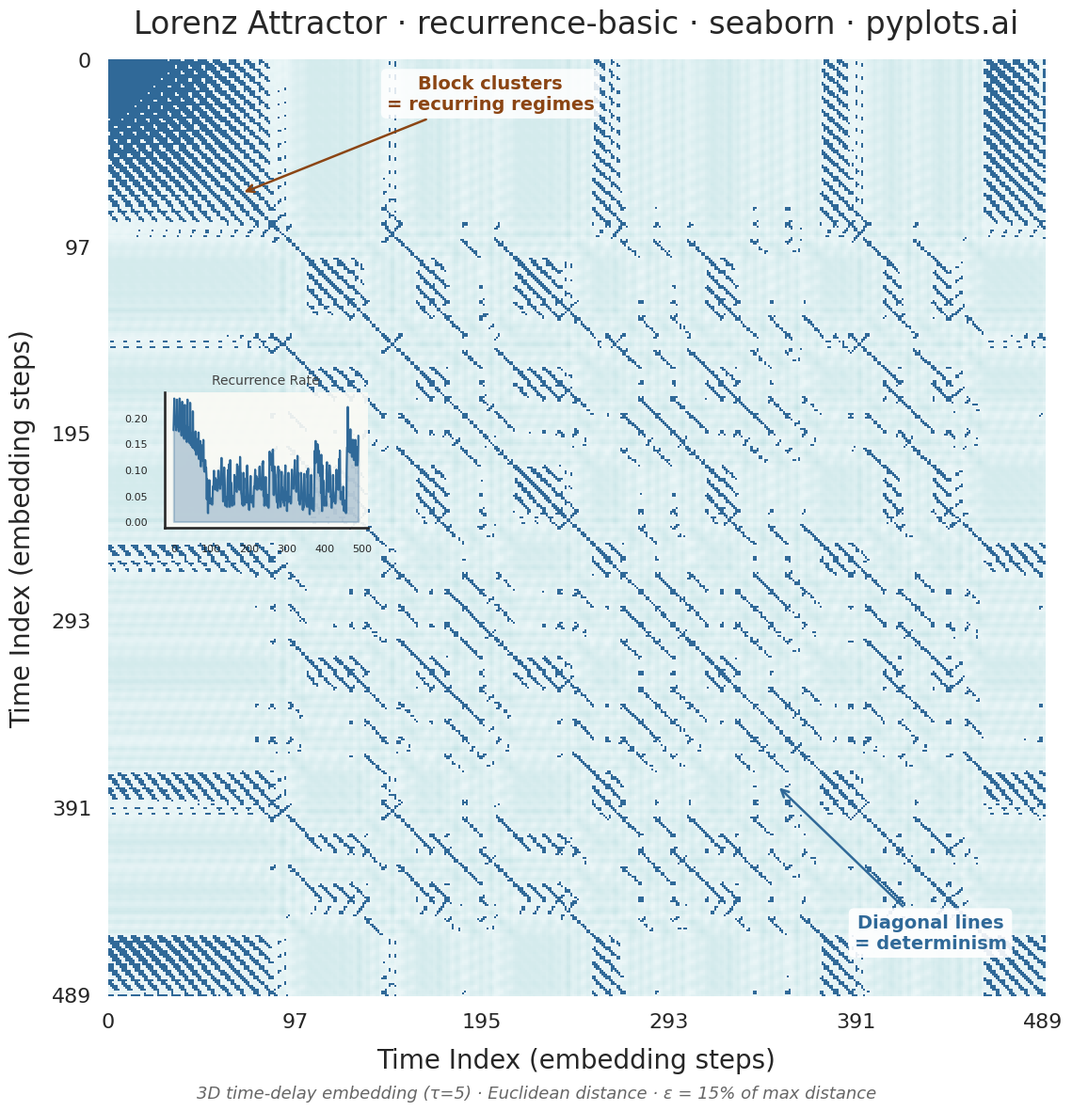

Here is the Python script that generated this plot:
"""pyplots.ai
recurrence-basic: Recurrence Plot for Nonlinear Time Series
Library: seaborn 0.13.2 | Python 3.14.3
"""

import matplotlib.pyplot as plt
import numpy as np
import pandas as pd
import seaborn as sns
from scipy.integrate import solve_ivp
from scipy.spatial.distance import cdist


# Seaborn styling — leverage seaborn's theming system with custom palette
sns.set_theme(style="white", context="talk", font_scale=1.1)
custom_palette = sns.color_palette(["#F7F7F2", "#306998"])
sns.set_palette(custom_palette)

# Data - Lorenz attractor x-component
sol = solve_ivp(
    lambda t, s: [10.0 * (s[1] - s[0]), s[0] * (28.0 - s[2]) - s[1], s[0] * s[1] - 8.0 / 3.0 * s[2]],
    [0, 50],
    [1.0, 1.0, 1.0],
    max_step=0.05,
    dense_output=True,
)
t_eval = np.linspace(5, 50, 500)
x_series = sol.sol(t_eval)[0]

# Time-delay embedding (Takens' theorem)
embedding_dim = 3
delay = 5
n_embedded = len(x_series) - (embedding_dim - 1) * delay
embedded = np.column_stack([x_series[i * delay : i * delay + n_embedded] for i in range(embedding_dim)])

# Recurrence matrix (binary)
distance_matrix = cdist(embedded, embedded, metric="euclidean")
threshold = 0.15 * np.max(distance_matrix)
recurrence_matrix = (distance_matrix <= threshold).astype(int)

# Build continuous distance heatmap using seaborn's sequential palette
# Normalize distances for the color-mapped background layer
norm_distances = distance_matrix / np.max(distance_matrix)

# Plot — square format for recurrence matrix (12x12 → 3600x3600 at 300dpi)
fig, ax = plt.subplots(figsize=(12, 12))

# Layer 1: Distance-based heatmap as subtle background using seaborn's cubehelix palette
bg_cmap = sns.cubehelix_palette(start=2.2, rot=0.1, light=0.97, dark=0.85, as_cmap=True)
sns.heatmap(
    norm_distances,
    cmap=bg_cmap,
    cbar=False,
    square=True,
    xticklabels=False,
    yticklabels=False,
    linewidths=0,
    ax=ax,
    zorder=1,
)

# Layer 2: Binary recurrence overlay using seaborn's light_palette
recurrence_cmap = sns.light_palette("#306998", as_cmap=True)
masked_recurrence = np.ma.masked_where(recurrence_matrix == 0, recurrence_matrix.astype(float))
ax.pcolormesh(masked_recurrence, cmap=recurrence_cmap, vmin=0, vmax=1, zorder=2)

# Spine removal — seaborn convention
sns.despine(ax=ax, left=True, bottom=True)

# Custom tick labels at meaningful positions
n_ticks = 6
tick_positions = np.linspace(0, n_embedded - 1, n_ticks)
tick_labels = [f"{int(v)}" for v in np.linspace(0, n_embedded - 1, n_ticks)]
ax.set_xticks(tick_positions)
ax.set_xticklabels(tick_labels, fontsize=16)
ax.set_yticks(tick_positions)
ax.set_yticklabels(tick_labels, fontsize=16, rotation=0)

# Labels and title
ax.set_xlabel("Time Index (embedding steps)", fontsize=20, labelpad=12)
ax.set_ylabel("Time Index (embedding steps)", fontsize=20, labelpad=12)
ax.set_title("Lorenz Attractor · recurrence-basic · seaborn · pyplots.ai", fontsize=24, fontweight="medium", pad=20)

# Recurrence rate as a marginal distribution using seaborn's lineplot
# Create a small inset showing recurrence density along the time axis
recurrence_rate = recurrence_matrix.sum(axis=1) / n_embedded
ax_inset = fig.add_axes([0.17, 0.52, 0.18, 0.12])
rate_df = pd.DataFrame({"Time": np.arange(n_embedded), "Recurrence Rate": recurrence_rate})
sns.lineplot(data=rate_df, x="Time", y="Recurrence Rate", color="#306998", linewidth=1.5, ax=ax_inset)
ax_inset.fill_between(rate_df["Time"], rate_df["Recurrence Rate"], alpha=0.3, color="#306998")
ax_inset.set_title("Recurrence Rate", fontsize=10, color="#444444")
ax_inset.set_xlabel("")
ax_inset.set_ylabel("")
ax_inset.tick_params(labelsize=8)
sns.despine(ax=ax_inset)
ax_inset.set_facecolor("#FAFAF5")
ax_inset.patch.set_alpha(0.92)

# Storytelling — annotate key structural features (repositioned to avoid overlap)
# Diagonal lines = deterministic dynamics — place text in lower-right white space
ax.annotate(
    "Diagonal lines\n= determinism",
    xy=(350, 380),
    xytext=(430, 465),
    fontsize=14,
    color="#306998",
    fontweight="bold",
    arrowprops={"arrowstyle": "->", "color": "#306998", "lw": 1.8},
    ha="center",
    bbox={"boxstyle": "round,pad=0.3", "facecolor": "white", "edgecolor": "none", "alpha": 0.9},
)

# Block clusters = regime recurrence
ax.annotate(
    "Block clusters\n= recurring regimes",
    xy=(70, 70),
    xytext=(200, 18),
    fontsize=14,
    color="#8B4513",
    fontweight="bold",
    arrowprops={"arrowstyle": "->", "color": "#8B4513", "lw": 1.8},
    ha="center",
    va="center",
    bbox={"boxstyle": "round,pad=0.3", "facecolor": "white", "edgecolor": "none", "alpha": 0.85},
)

# Add a subtle note about the embedding
fig.text(
    0.5,
    0.015,
    "3D time-delay embedding (τ=5) · Euclidean distance · ε = 15% of max distance",
    ha="center",
    fontsize=13,
    color="#666666",
    style="italic",
)

fig.subplots_adjust(bottom=0.1, left=0.12, right=0.95, top=0.94)
plt.savefig("plot.png", dpi=300, bbox_inches="tight", facecolor="white")
